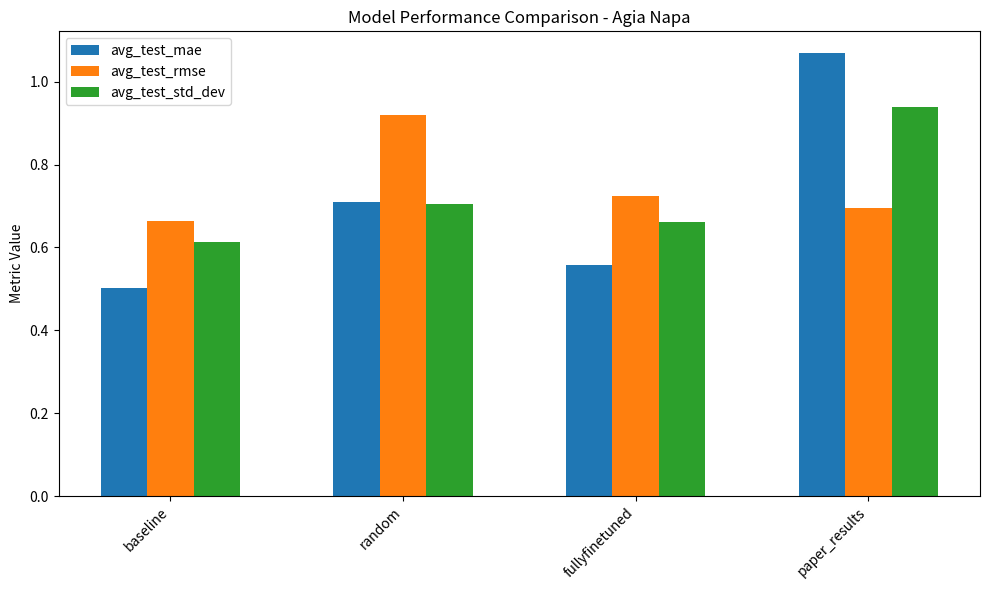
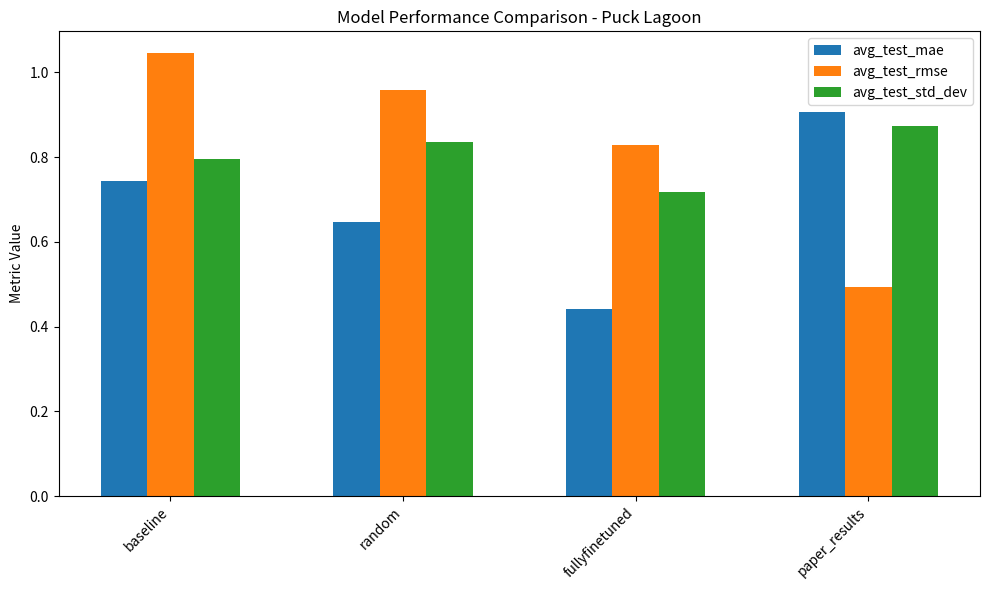
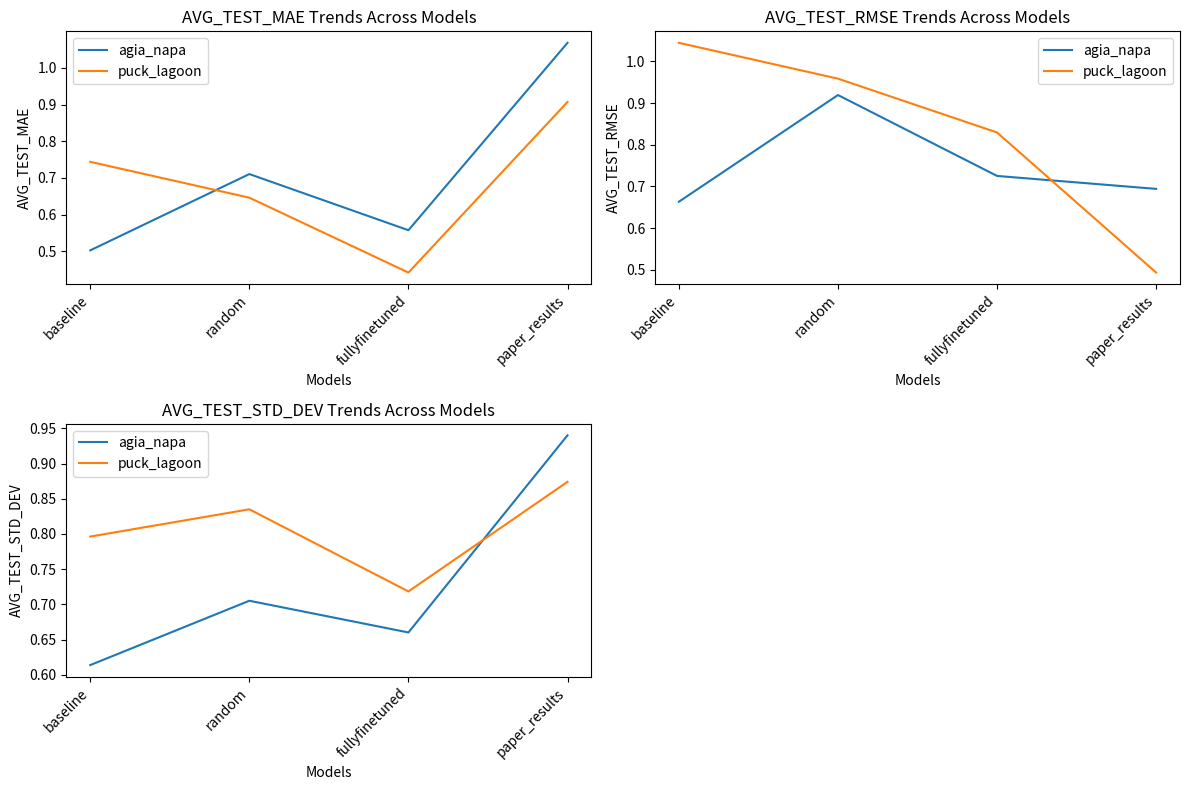
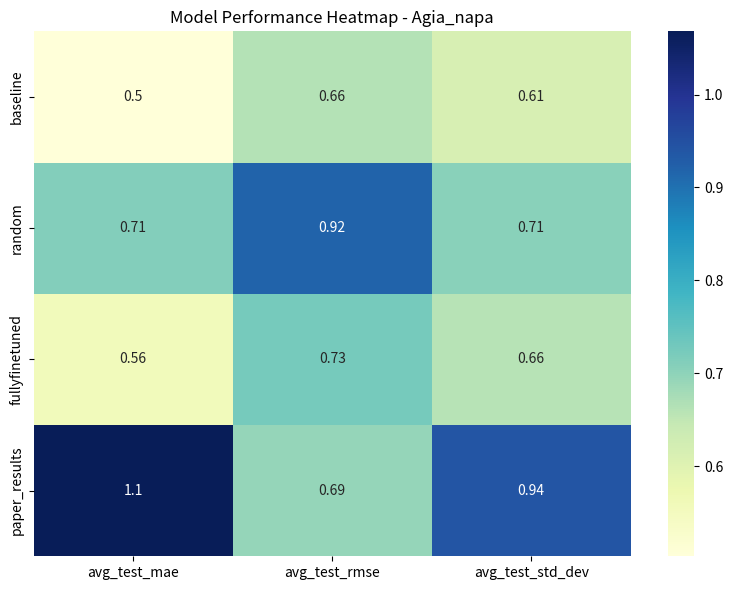
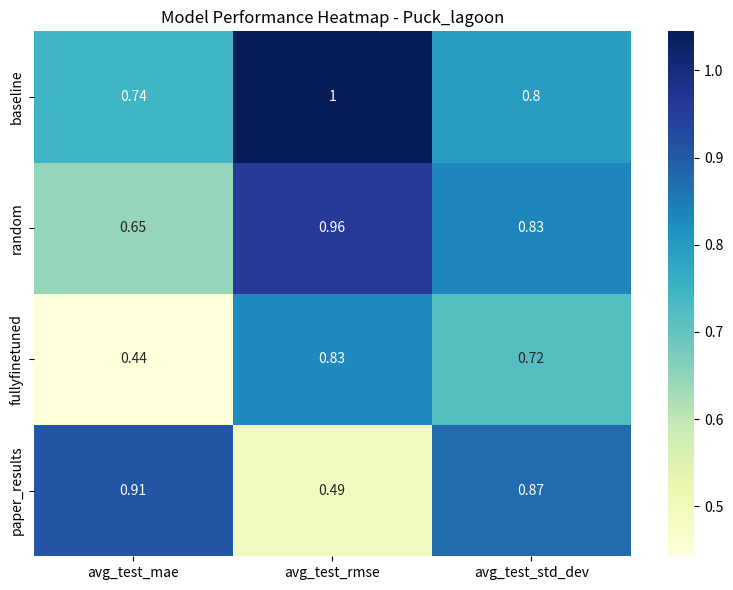
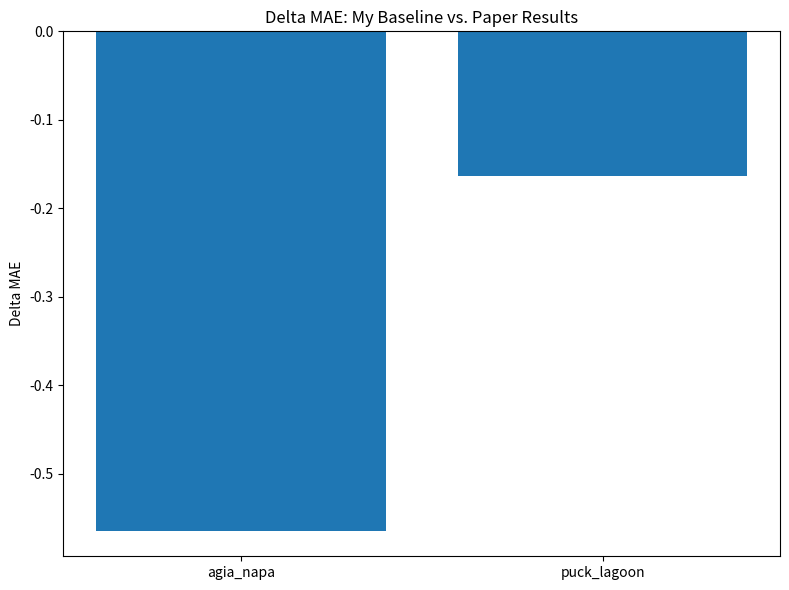
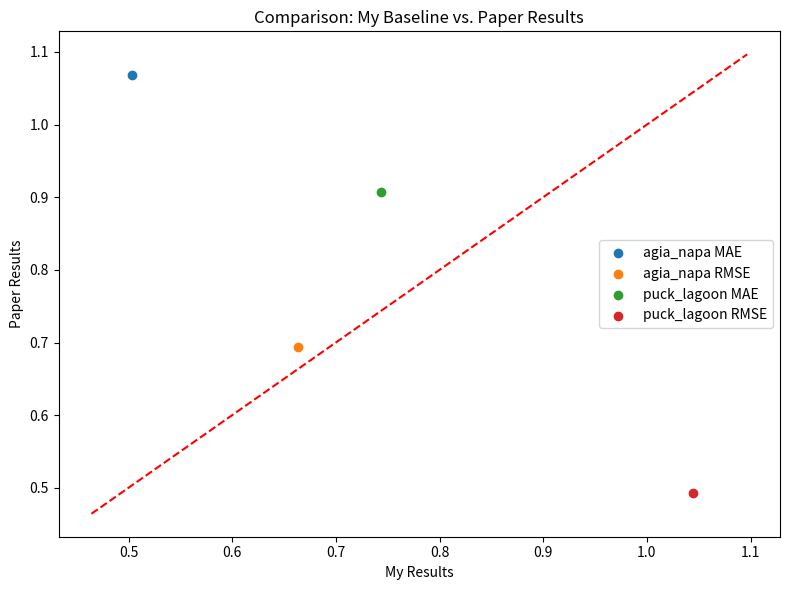

Python code for these plots, in order:
import matplotlib.pyplot as plt
import numpy as np
import seaborn as sns
import pandas as pd

data = {
    "agia_napa": {
        "baseline": {"avg_test_mae": 0.503, "avg_test_rmse": 0.6632, "avg_test_std_dev": 0.6139},
        "random": {"avg_test_mae": 0.7107, "avg_test_rmse": 0.9194, "avg_test_std_dev": 0.7052},
        "fullyfinetuned": {"avg_test_mae": 0.5578, "avg_test_rmse": 0.7251, "avg_test_std_dev": 0.6602},
        "paper_results": {"avg_test_mae": 1.068, "avg_test_rmse": 0.694, "avg_test_std_dev": 0.94},
    },
    "puck_lagoon": {
        "baseline": {"avg_test_mae": 0.744, "avg_test_rmse": 1.0448, "avg_test_std_dev": 0.7963},
        "random": {"avg_test_mae": 0.6464, "avg_test_rmse": 0.9587, "avg_test_std_dev": 0.835},
        "fullyfinetuned": {"avg_test_mae": 0.4425, "avg_test_rmse": 0.8295, "avg_test_std_dev": 0.7184},
        "paper_results": {"avg_test_mae": 0.907, "avg_test_rmse": 0.493, "avg_test_std_dev": 0.874},
    },
}

# Grouped Bar Chart (Agia Napa)
models = list(data["agia_napa"].keys())
metrics = list(data["agia_napa"]["baseline"].keys())
values = [[data["agia_napa"][model][metric] for model in models] for metric in metrics]

x = range(len(models))
width = 0.2

plt.figure(figsize=(10, 6))
for i, metric in enumerate(metrics):
    plt.bar([pos + i * width for pos in x], values[i], width, label=metric)

plt.xticks([pos + width for pos in x], models, rotation=45, ha='right')
plt.legend()
plt.title("Model Performance Comparison - Agia Napa")
plt.ylabel("Metric Value")
plt.tight_layout()
plt.savefig("Agia_Napa_BarChart.png")
plt.close()

# Grouped Bar Chart (Agia Napa)
models = list(data["puck_lagoon"].keys())
metrics = list(data["puck_lagoon"]["baseline"].keys())
values = [[data["puck_lagoon"][model][metric] for model in models] for metric in metrics]

x = range(len(models))
width = 0.2

plt.figure(figsize=(10, 6))
for i, metric in enumerate(metrics):
    plt.bar([pos + i * width for pos in x], values[i], width, label=metric)

plt.xticks([pos + width for pos in x], models, rotation=45, ha='right')
plt.legend()
plt.title("Model Performance Comparison - Puck Lagoon")
plt.ylabel("Metric Value")
plt.tight_layout()
plt.savefig("Puck_Lagoon_BarChart.png")
plt.close()

# Line Charts (Metric Trends)
metrics = list(data["agia_napa"]["baseline"].keys())
models = list(data["agia_napa"].keys())
regions = list(data.keys())

plt.figure(figsize=(12, 8))
for i, metric in enumerate(metrics):
    plt.subplot(2, 2, i + 1)
    for region in regions:
        values = [data[region][model][metric] for model in models]
        plt.plot(models, values, label=region)
    plt.title(f"{metric.upper()} Trends Across Models")
    plt.xlabel("Models")
    plt.ylabel(metric.upper())
    plt.xticks(rotation=45, ha='right')
    plt.legend()
plt.tight_layout()
plt.savefig("Metric_Trends_LineCharts.png")
plt.close()

# Heatmap Tables
for region in regions:
    region_data = data[region]
    df = pd.DataFrame.from_dict(region_data, orient='index')
    plt.figure(figsize=(8, 6))
    sns.heatmap(df, annot=True, cmap="YlGnBu")
    plt.title(f"Model Performance Heatmap - {region.capitalize()}")
    plt.tight_layout()
    plt.savefig(f"{region.capitalize()}_Heatmap.png")
    plt.close()


# Delta Bar Chart of MAE
delta_mae = {}

for region in regions:
    my_mae = data[region]["baseline"]["avg_test_mae"]
    paper_mae = data[region]["paper_results"]["avg_test_mae"]
    delta_mae[region] = my_mae - paper_mae

plt.figure(figsize=(8, 6))
plt.bar(delta_mae.keys(), delta_mae.values())
plt.title("Delta MAE: My Baseline vs. Paper Results")
plt.ylabel("Delta MAE")
plt.tight_layout()
plt.savefig("Delta_MAE_BarChart.png")
plt.close()

# Delta Scatter Plot of MAE and RMSE
plt.figure(figsize=(8, 6))
for region in regions:
    my_mae = data[region]["baseline"]["avg_test_mae"]
    paper_mae = data[region]["paper_results"]["avg_test_mae"]
    my_rmse = data[region]["baseline"]["avg_test_rmse"]
    paper_rmse = data[region]["paper_results"]["avg_test_rmse"]
    plt.scatter(my_mae, paper_mae, label=f"{region} MAE")
    plt.scatter(my_rmse, paper_rmse, label=f"{region} RMSE")

plt.plot([min(plt.xlim()[0], plt.ylim()[0]), max(plt.xlim()[1], plt.ylim()[1])],
         [min(plt.xlim()[0], plt.ylim()[0]), max(plt.xlim()[1], plt.ylim()[1])],
         color='r', linestyle='--')
plt.xlabel("My Results")
plt.ylabel("Paper Results")
plt.title("Comparison: My Baseline vs. Paper Results")
plt.legend()
plt.tight_layout()
plt.savefig("Results_Scatter_Comparison.png")
plt.close()
